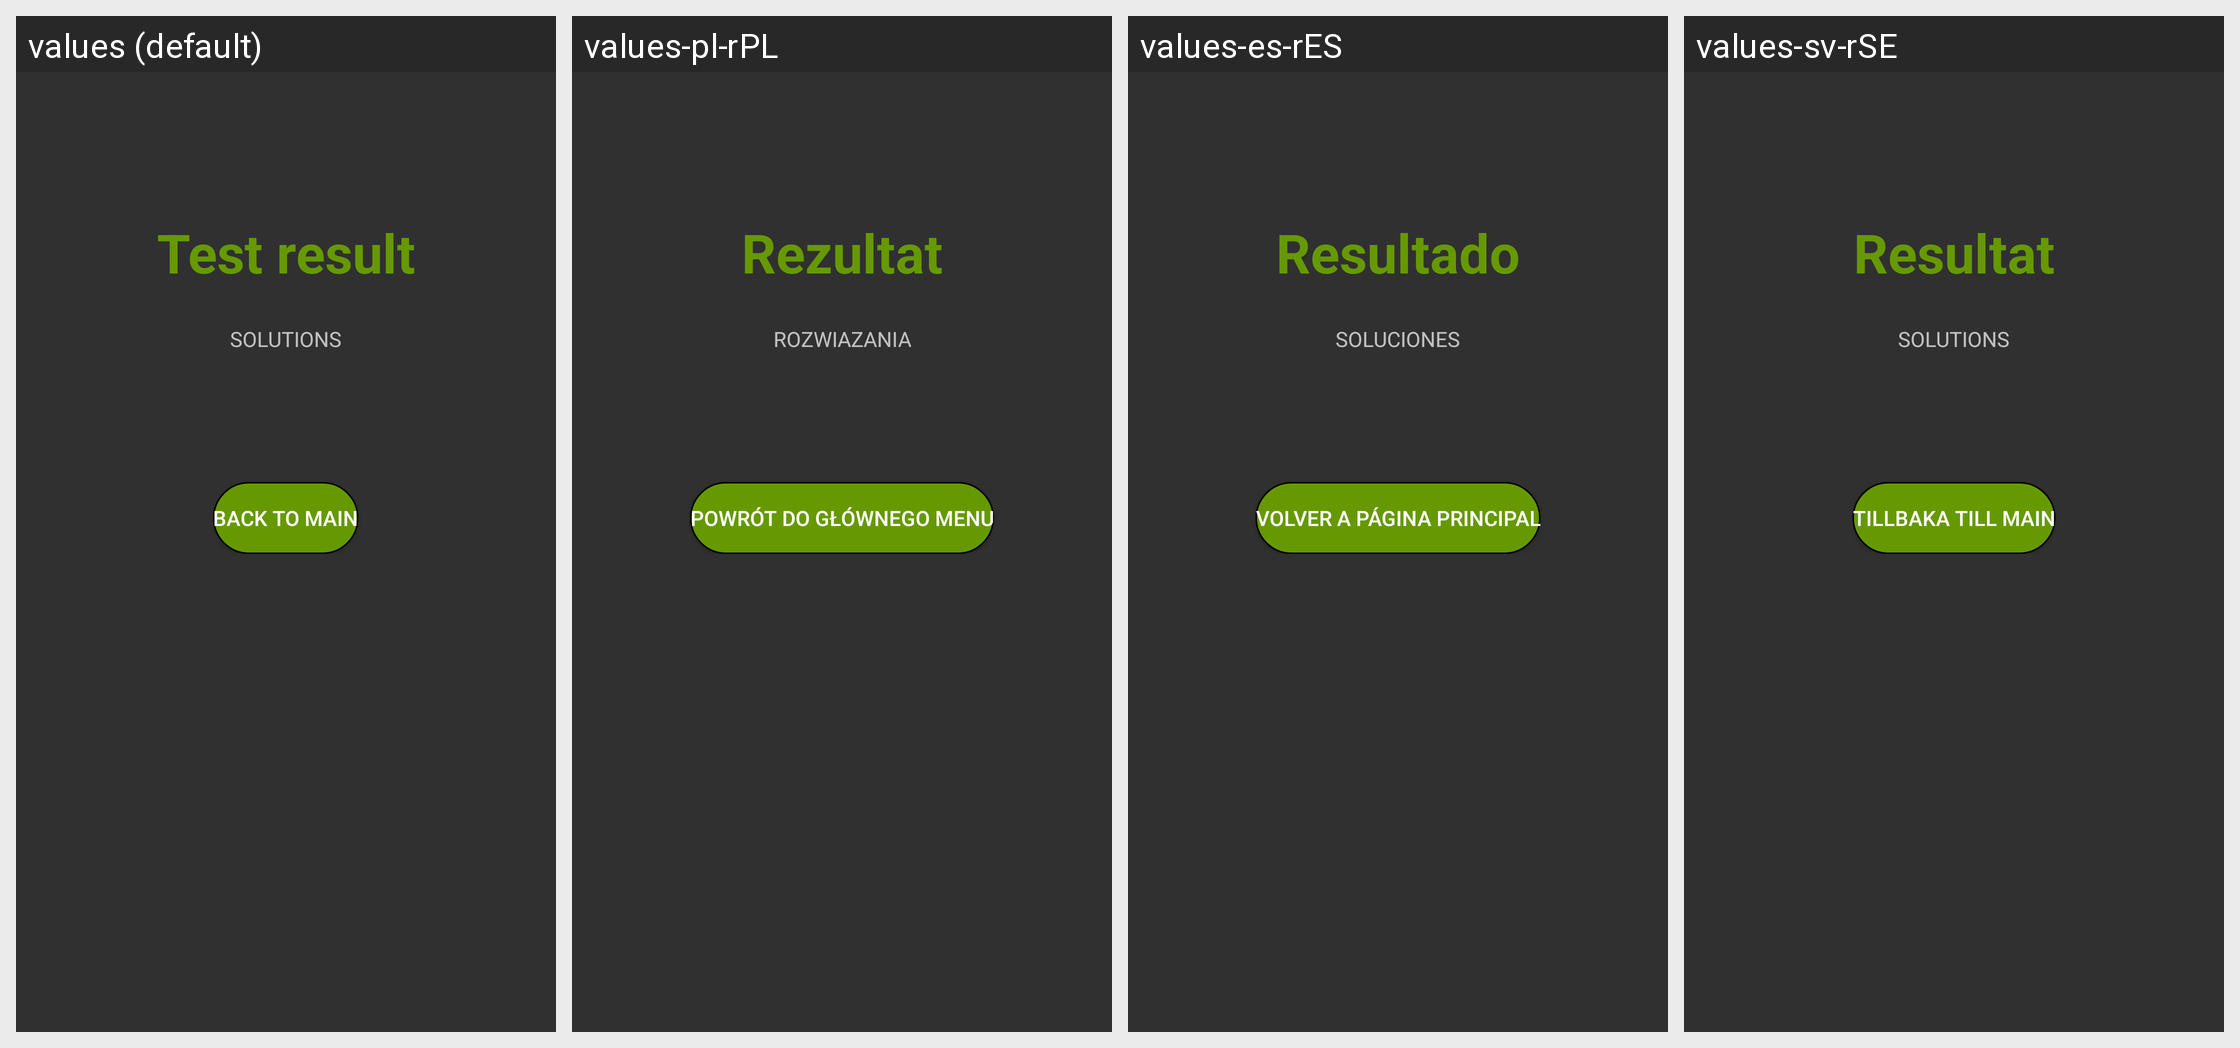

Strings drawn on this Android screen and how each of the app's shown locales translates them:
Android screen res/layout/activity_test_result.xml rendered under 4 locales, left to right: values (default), values-pl-rPL, values-es-rES, values-sv-rSE. Device: Nexus 5 (rendered at 1080×1920; each locale shown at half size, 540×960, under a caption strip naming it); theme Theme.AppCompat.NoActionBar.
Strings drawn on this screen, with the default value and each locale's value (text and hints the layout hard-codes, and strings that could not be matched under every locale, appear in the picture but are not listed):

test_result
  values: Test result
  values-pl-rPL: Rezultat
  values-es-rES: Resultado
  values-sv-rSE: Resultat

solutions
  values: SOLUTIONS
  values-pl-rPL: ROZWIAZANIA
  values-es-rES: SOLUCIONES
  values-sv-rSE: SOLUTIONS  [not translated; the default value is used]

backToMain
  values: Back to main
  values-pl-rPL: Powrót do głównego menu
  values-es-rES: Volver a página principal
  values-sv-rSE: Tillbaka till main
